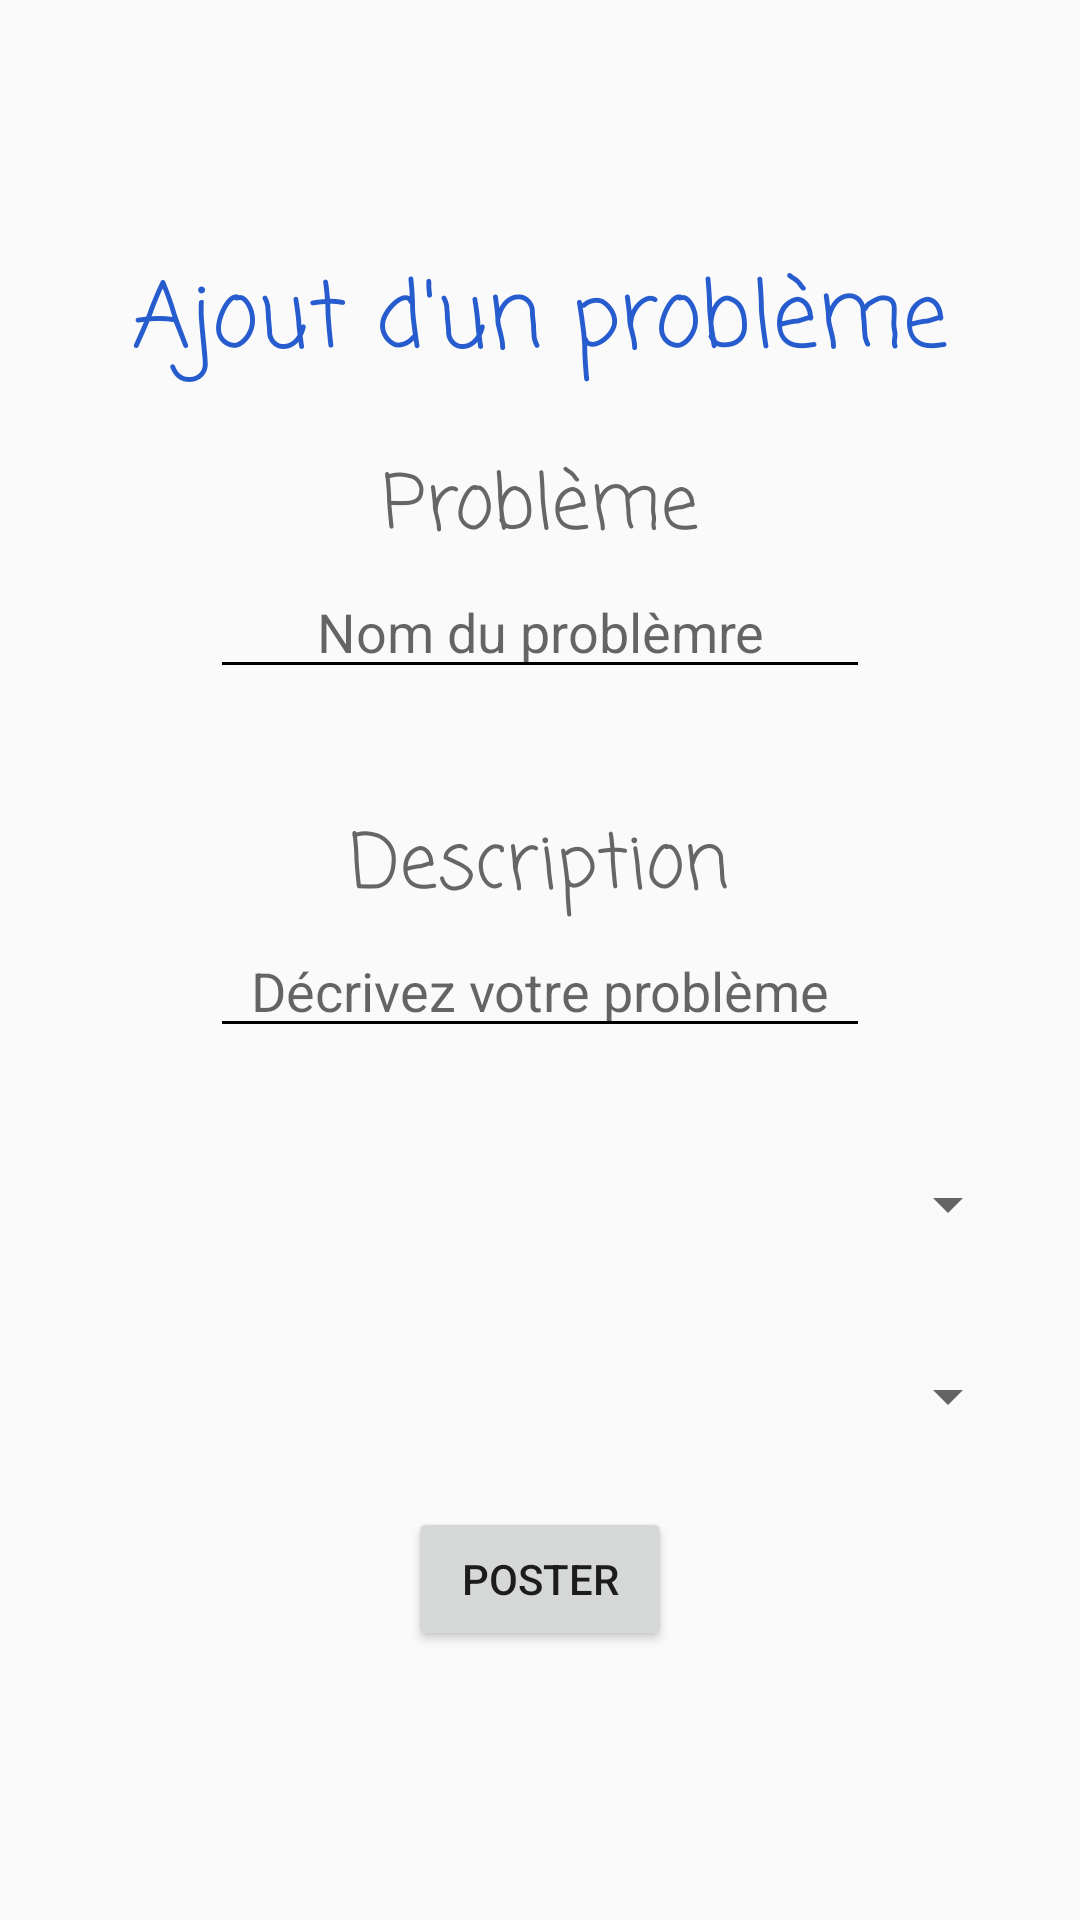

Write the Android layout XML for this screen, with the resource values it uses.
<!-- AndroidManifest.xml: application theme HelpyTheme -->
<!-- res/layout/activity_aide_en_ligne.xml -->
<?xml version="1.0" encoding="utf-8"?>
<LinearLayout xmlns:android="http://schemas.android.com/apk/res/android"
    xmlns:app="http://schemas.android.com/apk/res-auto"
    xmlns:tools="http://schemas.android.com/tools"
    android:layout_width="match_parent"
    android:layout_height="match_parent"
    android:orientation="vertical"
    tools:context=".Login">

    <LinearLayout
        android:layout_width="match_parent"
        android:layout_height="match_parent"
        android:orientation="vertical"
        android:gravity="center">
        <LinearLayout
            android:layout_width="match_parent"
            android:layout_height="wrap_content"
            android:orientation="vertical"
            android:gravity="center">
            <TextView
                android:layout_width="wrap_content"
                android:layout_height="wrap_content"
                android:text="Ajout d'un problème"
                android:textAlignment="center"
                android:textColor="#265CCD"
                android:textSize="30dp"
                android:fontFamily="casual"/>

            <LinearLayout
                android:layout_width="match_parent"
                android:layout_height="wrap_content"
                android:orientation="vertical"
                android:gravity="center"
                android:layout_margin="20dp">
                <TextView
                    android:layout_width="wrap_content"
                    android:layout_height="wrap_content"
                    android:text="Problème"
                    android:textSize="25dp"
                    android:textColor="#666666"
                    android:fontFamily="casual"/>
                <EditText
                    android:id="@+id/login"
                    android:layout_width="match_parent"
                    android:layout_height="wrap_content"
                    android:layout_marginStart="50dp"
                    android:layout_marginEnd="50dp"
                    android:textAlignment="center"
                    android:inputType="text"
                    android:backgroundTint="#000"
                    android:hint="Nom du problèmre"/>
            </LinearLayout>

            <LinearLayout
                android:layout_width="match_parent"
                android:layout_height="wrap_content"
                android:orientation="vertical"
                android:gravity="center"
                android:layout_margin="20dp">
                <TextView
                    android:layout_width="wrap_content"
                    android:layout_height="wrap_content"
                    android:text="Description"
                    android:textSize="25dp"
                    android:textColor="#666666"
                    android:fontFamily="casual"/>

                <EditText
                    android:id="@+id/password"
                    android:layout_width="match_parent"
                    android:layout_height="wrap_content"
                    android:layout_marginStart="50dp"
                    android:layout_marginEnd="50dp"
                    android:backgroundTint="#000"
                    android:hint="Décrivez votre problème"
                    android:textAlignment="center" />
            </LinearLayout>

            <Spinner
                android:id="@+id/spinnerMatiere"
                android:layout_width="fill_parent"
                android:layout_height="wrap_content"
                android:layout_marginStart="50dp"
                android:layout_marginEnd="50dp"
                android:layout_margin="20dp"/>

            <Spinner
                android:id="@+id/spinnerNiveau"
                android:layout_width="fill_parent"
                android:layout_height="wrap_content"
                android:layout_marginStart="50dp"
                android:layout_marginEnd="50dp"
                android:layout_margin="20dp"/>

            <Button
                android:layout_width="wrap_content"
                android:layout_height="wrap_content"
                android:text="Poster"
                android:layout_margin="5dp"/>


        </LinearLayout>
    </LinearLayout>
</LinearLayout>
<!-- resources referenced by this layout -->
<resources>
  <style name="HelpyTheme" parent="Theme.AppCompat.Light.DarkActionBar">
          
          <item name="colorPrimary">#265CCD</item>
          <item name="colorPrimaryDark">#0F3990</item>
          <item name="colorAccent">#EE7C2D</item>
      </style>
</resources>
